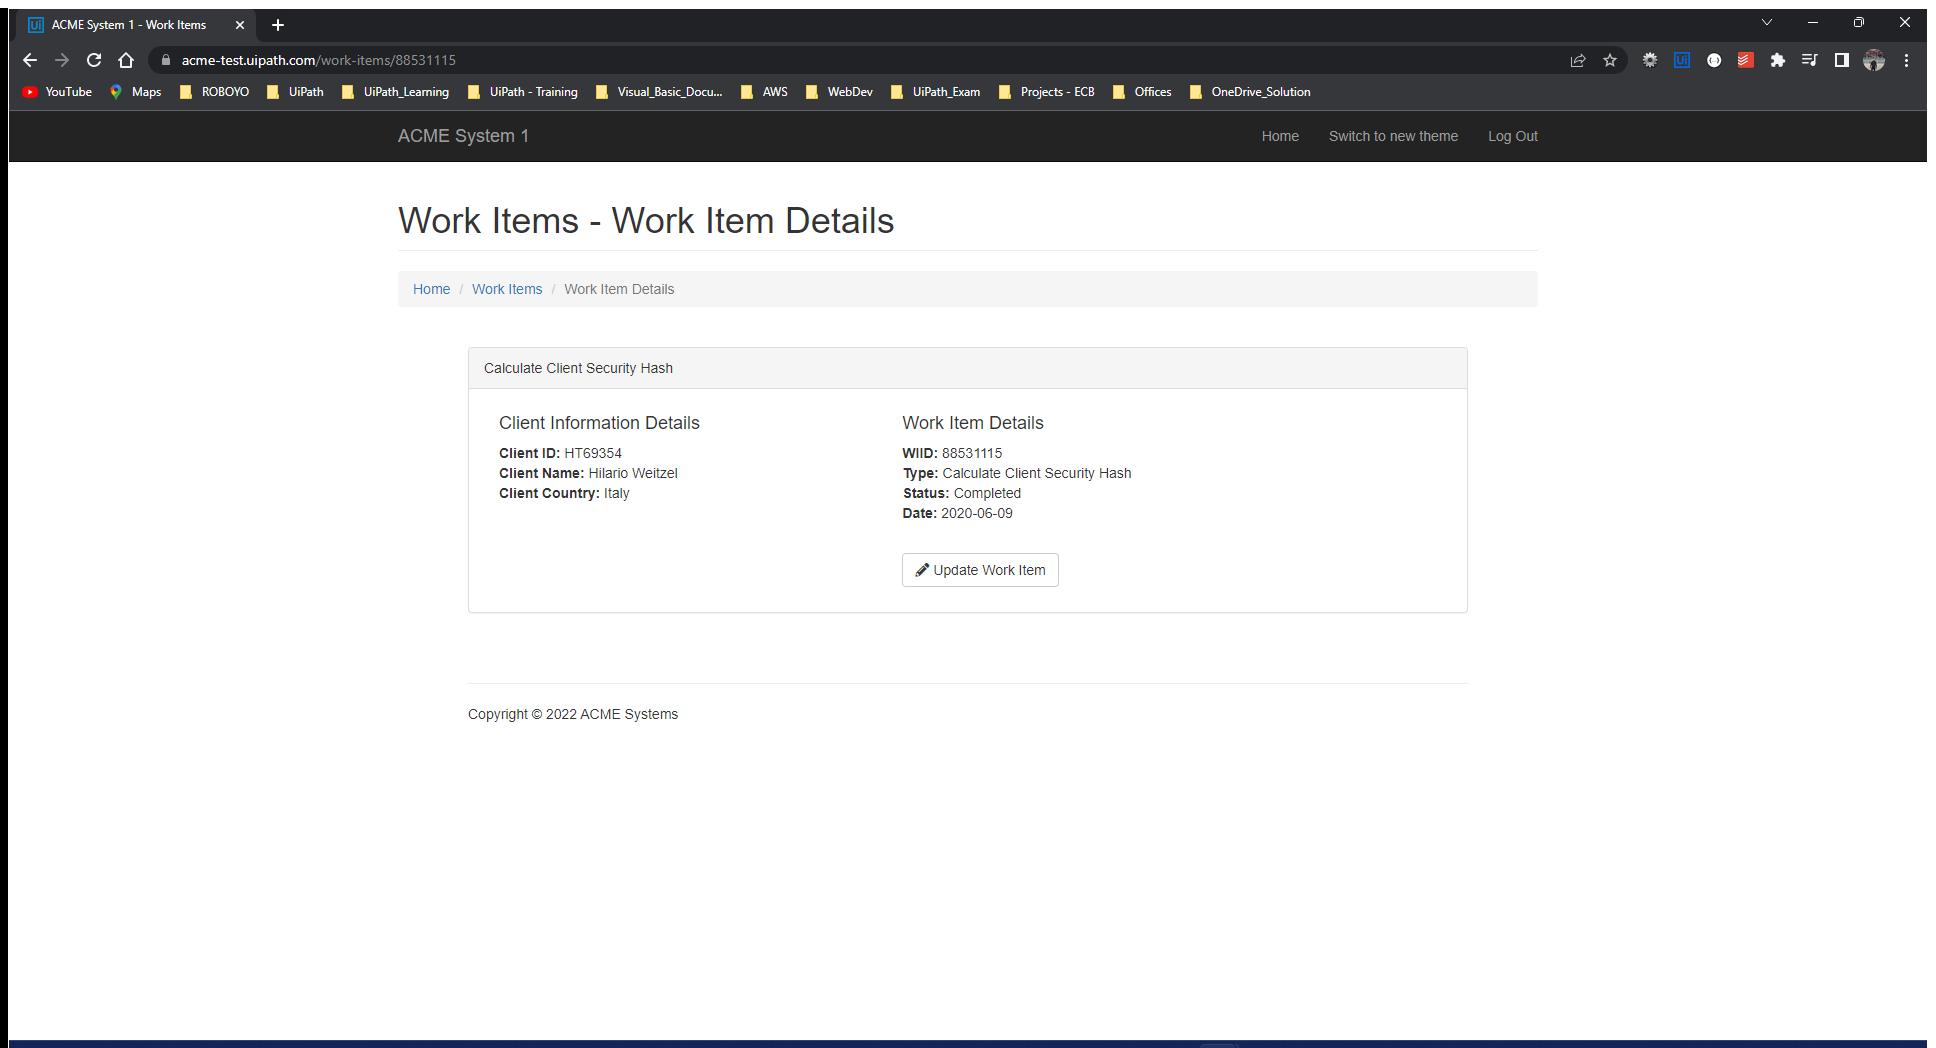
Task: Opening ACME System1 and Exctracting WII5 and Calculate Client Security Hash
Workflow: System1_UpdateWorkItem

Step 1: Use Browser Chrome: ACME System 1 - Work Items in window 'ACME System 1 - Work Items' (chrome.exe)

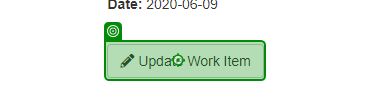
Step 2: click

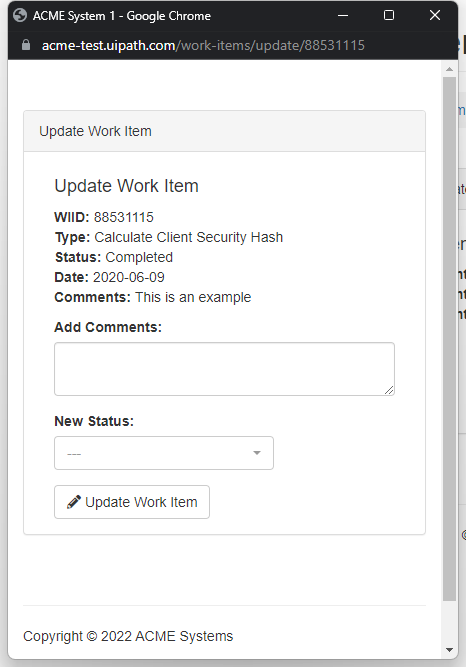
Step 3: Use Browser Chrome: Pop Up Dialog in window 'ACME System 1' (chrome.exe)

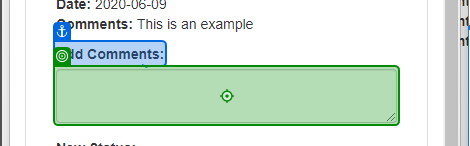
Step 4: type [in_str_Comment]

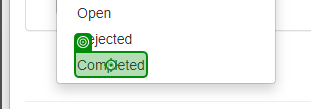
Step 5: click on 'Completed'

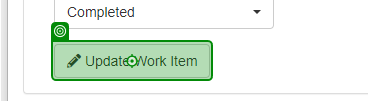
Step 6: click